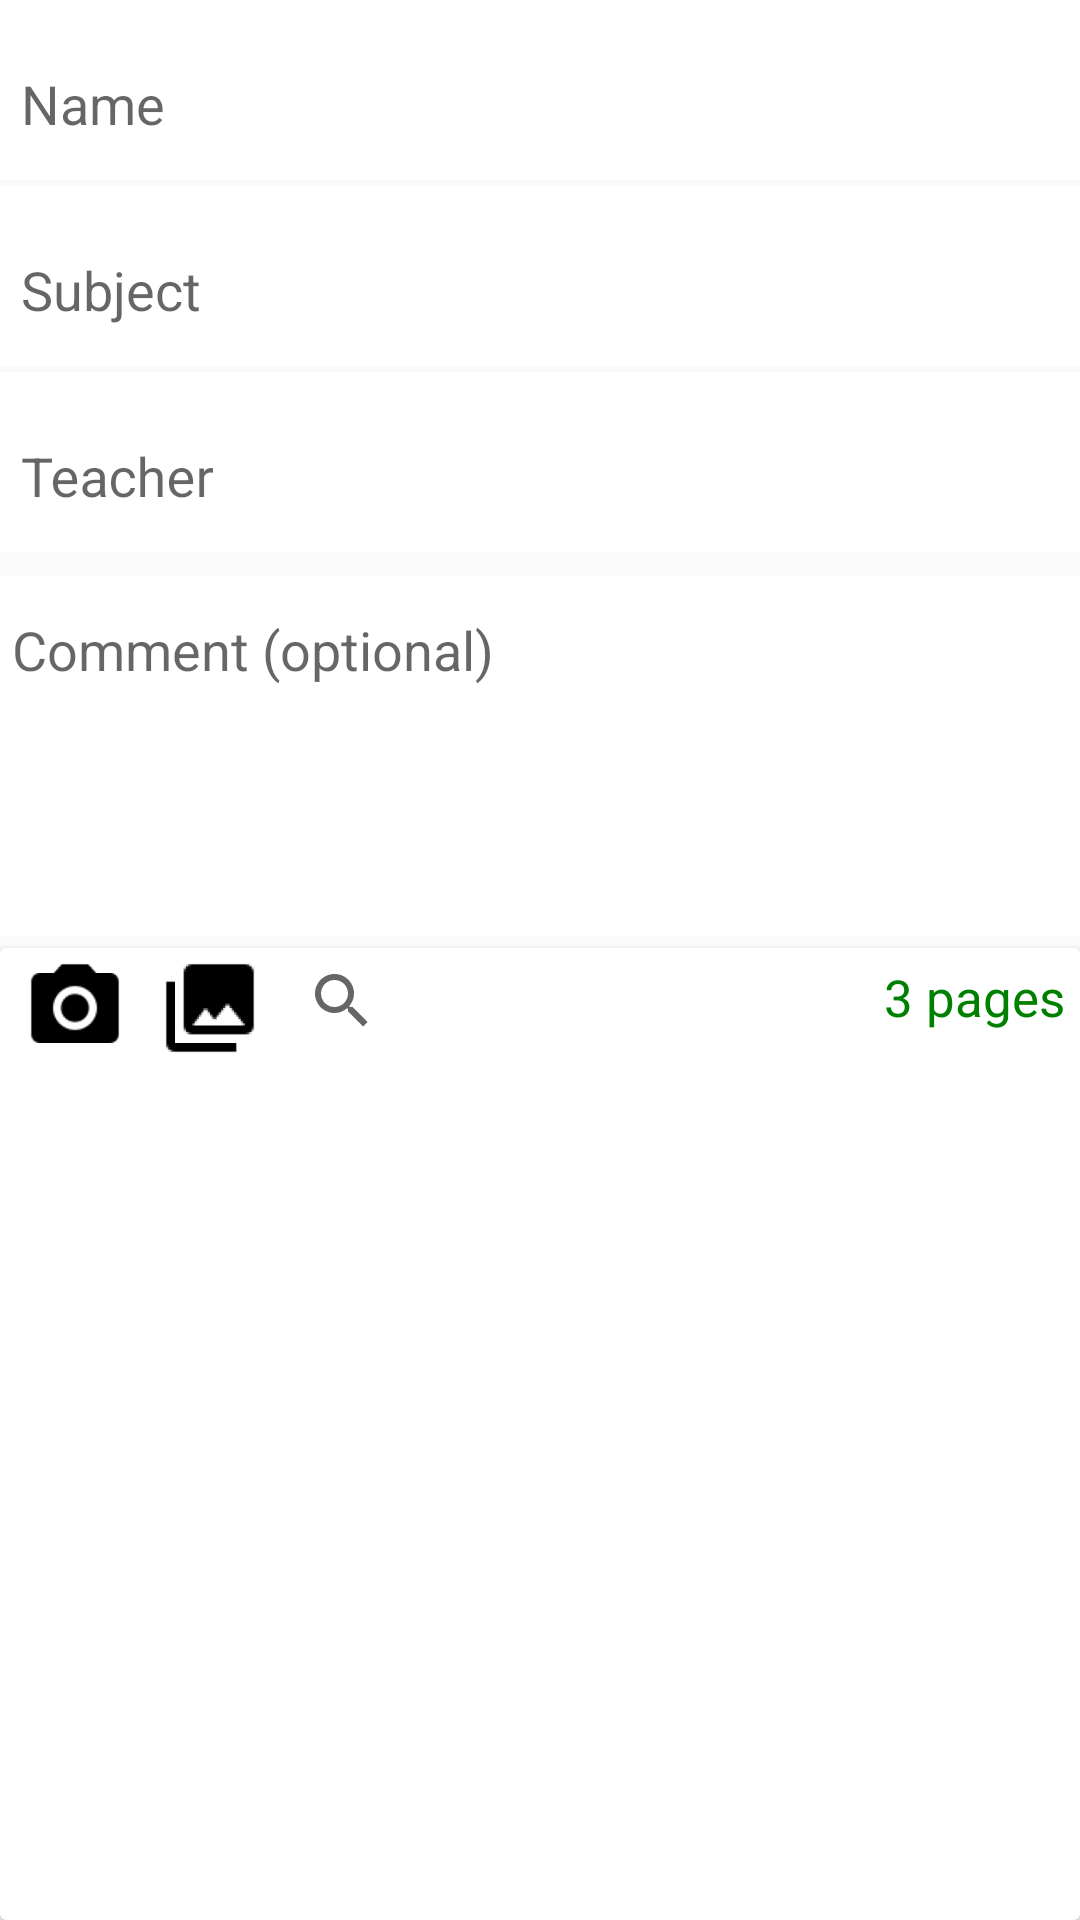

This screen was rendered from an Android layout file. Write that file and the resources it references.
<!-- AndroidManifest.xml: application theme AppTheme -->
<!-- res/layout/content_post.xml -->
<?xml version="1.0" encoding="utf-8"?>
<LinearLayout xmlns:android="http://schemas.android.com/apk/res/android"
    android:orientation="vertical" android:layout_width="match_parent"
    android:layout_height="match_parent">

    <RelativeLayout
        android:layout_width="match_parent"
        android:layout_height="match_parent">

        <android.support.design.widget.TextInputLayout
            android:id="@+id/input_name"
            android:layout_width="match_parent"
            android:layout_height="60dp"
            android:background="@color/White">

            <EditText
                android:id="@+id/name"
                android:layout_width="match_parent"
                android:layout_height="match_parent"
                android:layout_centerHorizontal="true"
                android:background="#00000000"
                android:hint="Name"
                android:padding="7dp"
                android:textColor="@color/Black" />
        </android.support.design.widget.TextInputLayout>

        <android.support.design.widget.TextInputLayout
            android:id="@+id/input_subject"
            android:layout_width="match_parent"
            android:layout_height="60dp"
            android:layout_below="@+id/input_name"
            android:layout_marginTop="2dp"
            android:background="@color/White">

            <EditText
                android:id="@+id/subject"
                android:layout_width="match_parent"
                android:layout_height="match_parent"
                android:layout_centerHorizontal="true"
                android:background="#00000000"
                android:hint="Subject"
                android:padding="7dp"
                android:textColor="@color/Black" />
        </android.support.design.widget.TextInputLayout>

        <android.support.design.widget.TextInputLayout
            android:id="@+id/input_teacher"
            android:layout_width="match_parent"
            android:layout_height="60dp"
            android:layout_below="@+id/input_subject"
            android:layout_marginTop="2dp"
            android:background="@color/White">

            <EditText
                android:id="@+id/teacher"
                android:layout_width="match_parent"
                android:layout_height="match_parent"
                android:layout_centerHorizontal="true"
                android:background="#00000000"
                android:hint="Teacher"
                android:padding="7dp"
                android:textColor="@color/Black" />

        </android.support.design.widget.TextInputLayout>

        <android.support.design.widget.TextInputLayout
            android:id="@+id/input_comment"
            android:layout_width="match_parent"
            android:layout_height="120dp"
            android:layout_below="@+id/input_teacher"
            android:layout_marginTop="8dp"
            android:background="@color/White">

            <EditText
                android:id="@+id/comment"
                android:layout_width="match_parent"
                android:layout_height="match_parent"
                android:layout_centerHorizontal="true"
                android:background="#00000000"
                android:gravity="left|start"
                android:hint="Comment (optional)"
                android:padding="4dp"
                android:textColor="@color/Black" />
        </android.support.design.widget.TextInputLayout>

        <android.support.v7.widget.CardView
            android:layout_width="match_parent"
            android:layout_height="match_parent"
            android:layout_below="@id/input_comment"
            android:layout_marginTop="4dp">

            <RelativeLayout
                android:layout_width="match_parent"
                android:layout_height="match_parent">

                <TextView
                    android:id="@+id/pages"
                    style="@style/Base.TextAppearance.AppCompat.SearchResult"
                    android:layout_width="wrap_content"
                    android:layout_height="wrap_content"
                    android:maxLines="1"
                    android:textSize="17sp"
                    android:layout_margin="5dp"
                    android:layout_alignParentRight="true"
                    android:textColor="@color/green"
                    android:text="3 pages"/>

                <ImageView
                    android:id="@+id/cam_btn"
                    android:layout_marginLeft="5dp"
                    android:src="@mipmap/ic_cam"
                    android:layout_width="40dp"
                    android:layout_height="40dp" />

                <ImageView
                    android:id="@+id/gallery_btn"
                    android:layout_toRightOf="@id/cam_btn"
                    android:layout_marginLeft="5dp"
                    android:src="@mipmap/ic_open"
                    android:layout_width="40dp"
                    android:layout_height="40dp" />

                <android.support.v7.widget.SearchView
                    android:id="@+id/file_search"
                    android:layout_marginRight="4dp"
                    android:layout_toLeftOf="@id/pages"
                    android:layout_toRightOf="@id/gallery_btn"
                    android:layout_width="match_parent"
                    android:layout_height="35dp"/>

                <android.support.v7.widget.RecyclerView
                    android:id="@+id/pages_list"
                    android:layout_alignParentBottom="true"
                    android:layout_marginTop="40dp"
                    android:layout_width="match_parent"
                    android:layout_height="175dp"
                    android:layout_marginBottom="10dp">


                </android.support.v7.widget.RecyclerView>


            </RelativeLayout>

        </android.support.v7.widget.CardView>
    </RelativeLayout>

</LinearLayout>
<!-- resources referenced by this layout -->
<resources>
  <color name="Black">#000000</color>
  <color name="White">#FFFFFF</color>
  <color name="green">#008000</color>
  <!-- mipmap ic_cam: png bitmap (mipmap-hdpi, 980 bytes) -->
  <!-- mipmap ic_open: png bitmap (mipmap-hdpi, 750 bytes) -->
  <style name="AppTheme" parent="Theme.AppCompat.Light.DarkActionBar">
          
          <item name="colorPrimary">@color/colorPrimary</item>
          <item name="colorPrimaryDark">@color/colorPrimaryDark</item>
          <item name="colorAccent">@color/colorAccent</item>
      </style>
  <color name="colorPrimary">@color/DodgerBlue</color>
  <color name="colorPrimaryDark">#303F9F</color>
  <color name="colorAccent">@color/DodgerBlue</color>
  <color name="DodgerBlue">#1E90FF</color>
</resources>
